Image classification data set "TrainAI" (phuochoa6724-lgtm/Driver-Drowsiness on GitHub). Class labels (4): down, front, left, right.

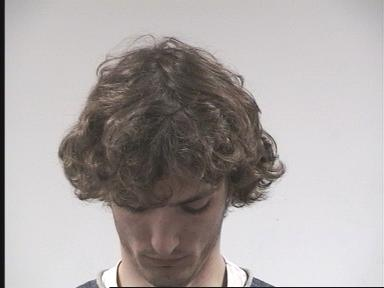
Label: down

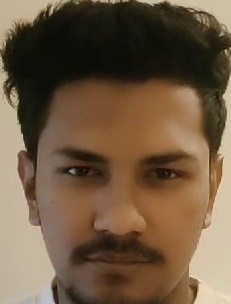
Label: front

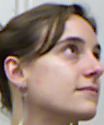
Label: right

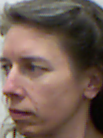
Label: left

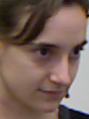
Label: down

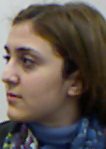
Label: left
